5-way image classification set "neu_processed" from GitHub (CRWJ-WJ/crwj); label vocabulary: crazing, inclusion, pitted surface, rolled-in scale, scratches.

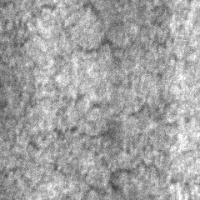
Label: crazing

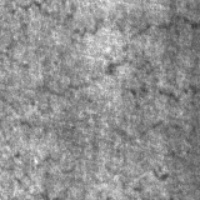
Label: crazing

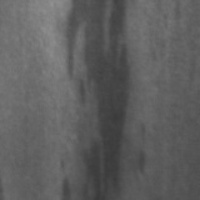
Label: inclusion

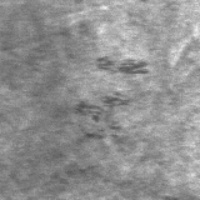
Label: rolled-in scale

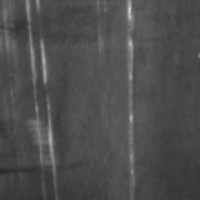
Label: scratches

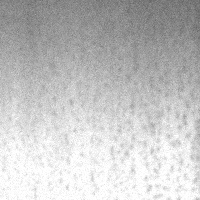
Label: pitted surface
